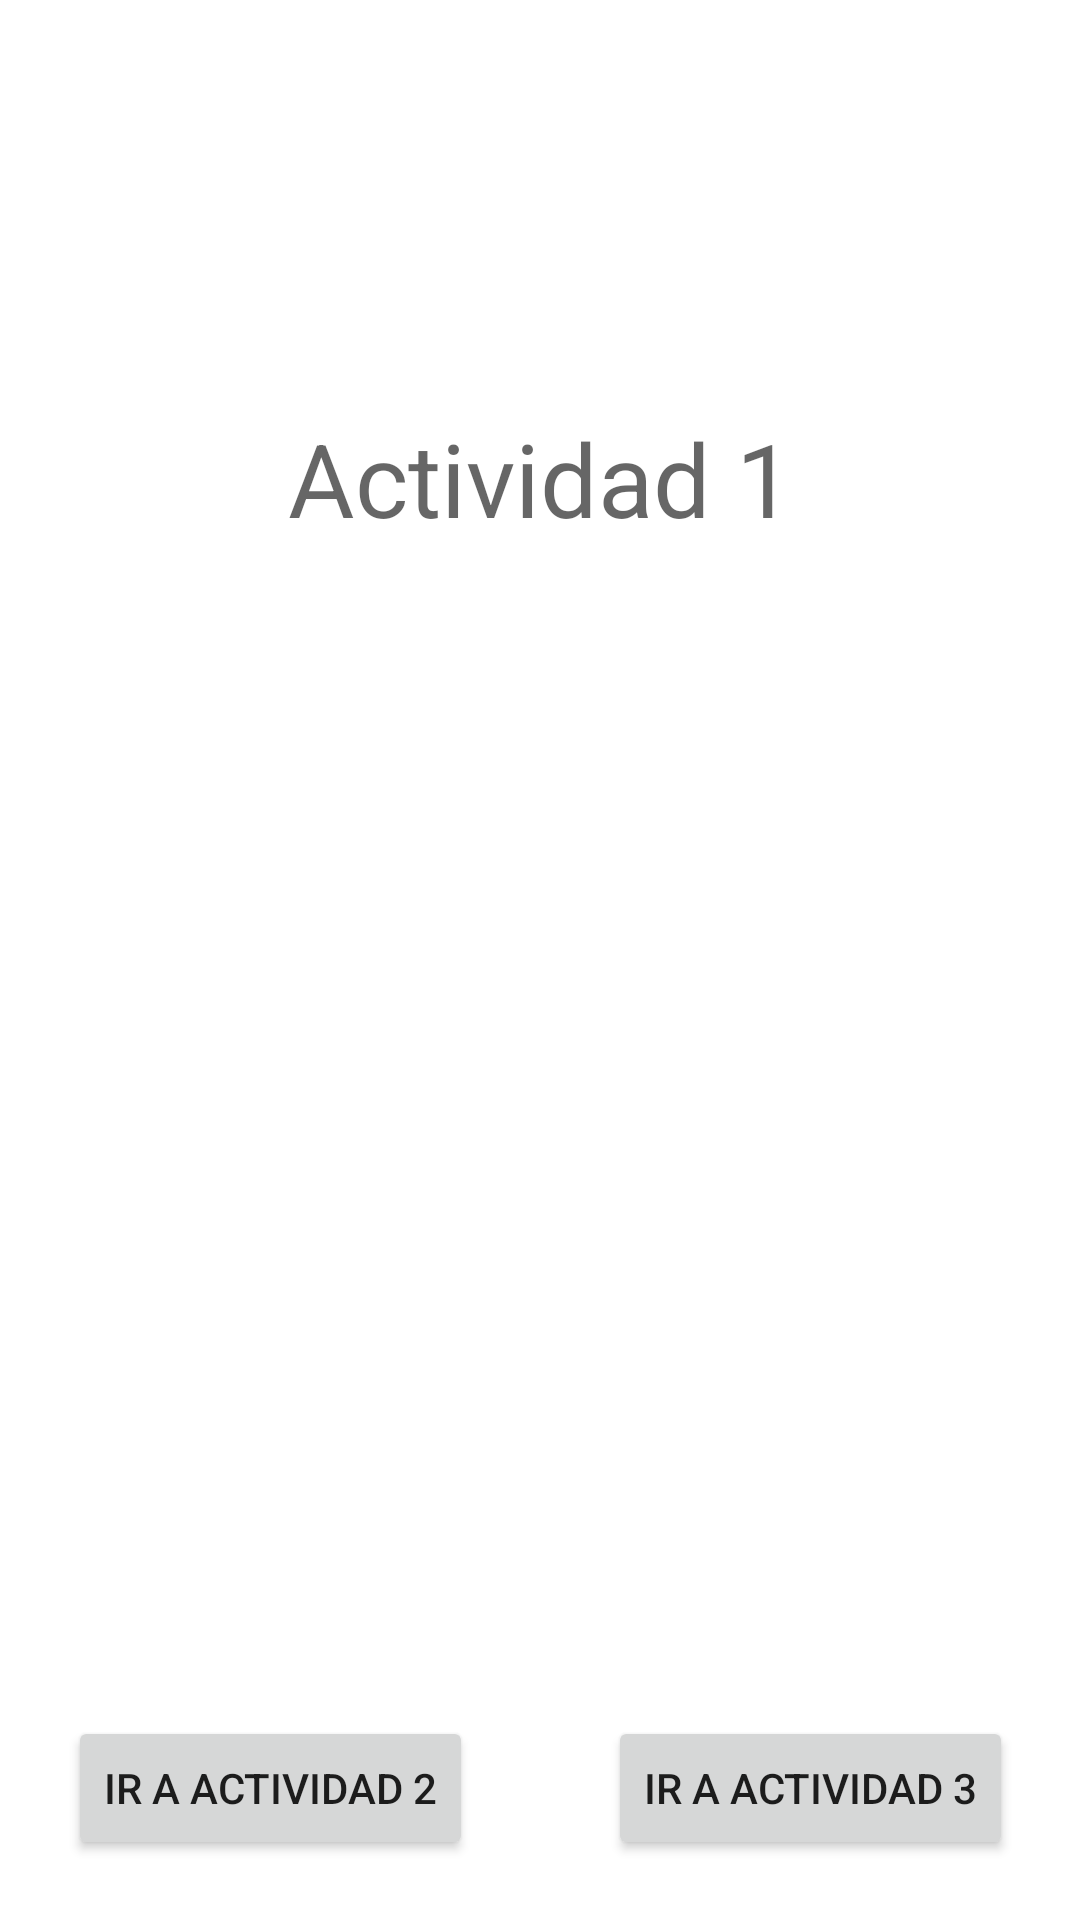

Reconstruct the res/layout file that produces this screen, plus the resources it refers to.
<!-- AndroidManifest.xml: application theme Theme.Actividades -->
<!-- res/layout/activity_main.xml -->
<?xml version="1.0" encoding="utf-8"?>
<androidx.constraintlayout.widget.ConstraintLayout xmlns:android="http://schemas.android.com/apk/res/android"
    xmlns:app="http://schemas.android.com/apk/res-auto"
    xmlns:tools="http://schemas.android.com/tools"
    android:layout_width="match_parent"
    android:layout_height="match_parent"
    tools:context=".MainActivity">

    <TextView
        android:layout_width="wrap_content"
        android:layout_height="wrap_content"
        android:text="Actividad 1"
        android:textAppearance="@style/TextAppearance.AppCompat.Display1"
        app:layout_constraintBottom_toBottomOf="parent"
        app:layout_constraintLeft_toLeftOf="parent"
        app:layout_constraintRight_toRightOf="parent"
        app:layout_constraintTop_toTopOf="parent"
        app:layout_constraintVertical_bias="0.23" />

    <Button
        android:id="@+id/btnAct2"
        android:layout_width="wrap_content"
        android:layout_height="wrap_content"
        android:layout_marginBottom="20dp"
        android:text="Ir a Actividad 2"
        app:layout_constraintBottom_toBottomOf="parent"
        app:layout_constraintEnd_toEndOf="parent"
        app:layout_constraintHorizontal_bias="0.10"
        app:layout_constraintStart_toStartOf="parent" />

    <Button
        android:id="@+id/btnAct3"
        android:layout_width="wrap_content"
        android:layout_height="wrap_content"
        android:layout_marginBottom="20dp"
        android:text="Ir a Actividad 3"
        app:layout_constraintBottom_toBottomOf="parent"
        app:layout_constraintEnd_toEndOf="parent"
        app:layout_constraintHorizontal_bias="0.9"
        app:layout_constraintStart_toStartOf="parent" />

</androidx.constraintlayout.widget.ConstraintLayout>
<!-- resources referenced by this layout -->
<resources>
  <style name="Theme.Actividades" parent="Theme.MaterialComponents.DayNight.DarkActionBar">
          
          <item name="colorPrimary">@color/purple_500</item>
          <item name="colorPrimaryVariant">@color/purple_700</item>
          <item name="colorOnPrimary">@color/white</item>
          
          <item name="colorSecondary">@color/teal_200</item>
          <item name="colorSecondaryVariant">@color/teal_700</item>
          <item name="colorOnSecondary">@color/black</item>
          
          <item name="android:statusBarColor" tools:targetApi="l">?attr/colorPrimaryVariant</item>
          
      </style>
  <!-- not gathered from this repository: default colours our renderer supplied (Android Studio template values) -->
  <color name="purple_500">#FF6200EE</color>
  <color name="purple_700">#FF3700B3</color>
  <color name="teal_200">#FF03DAC5</color>
  <color name="teal_700">#FF018786</color>
  <color name="black">#FF000000</color>
  <color name="white">#FFFFFFFF</color>
</resources>
